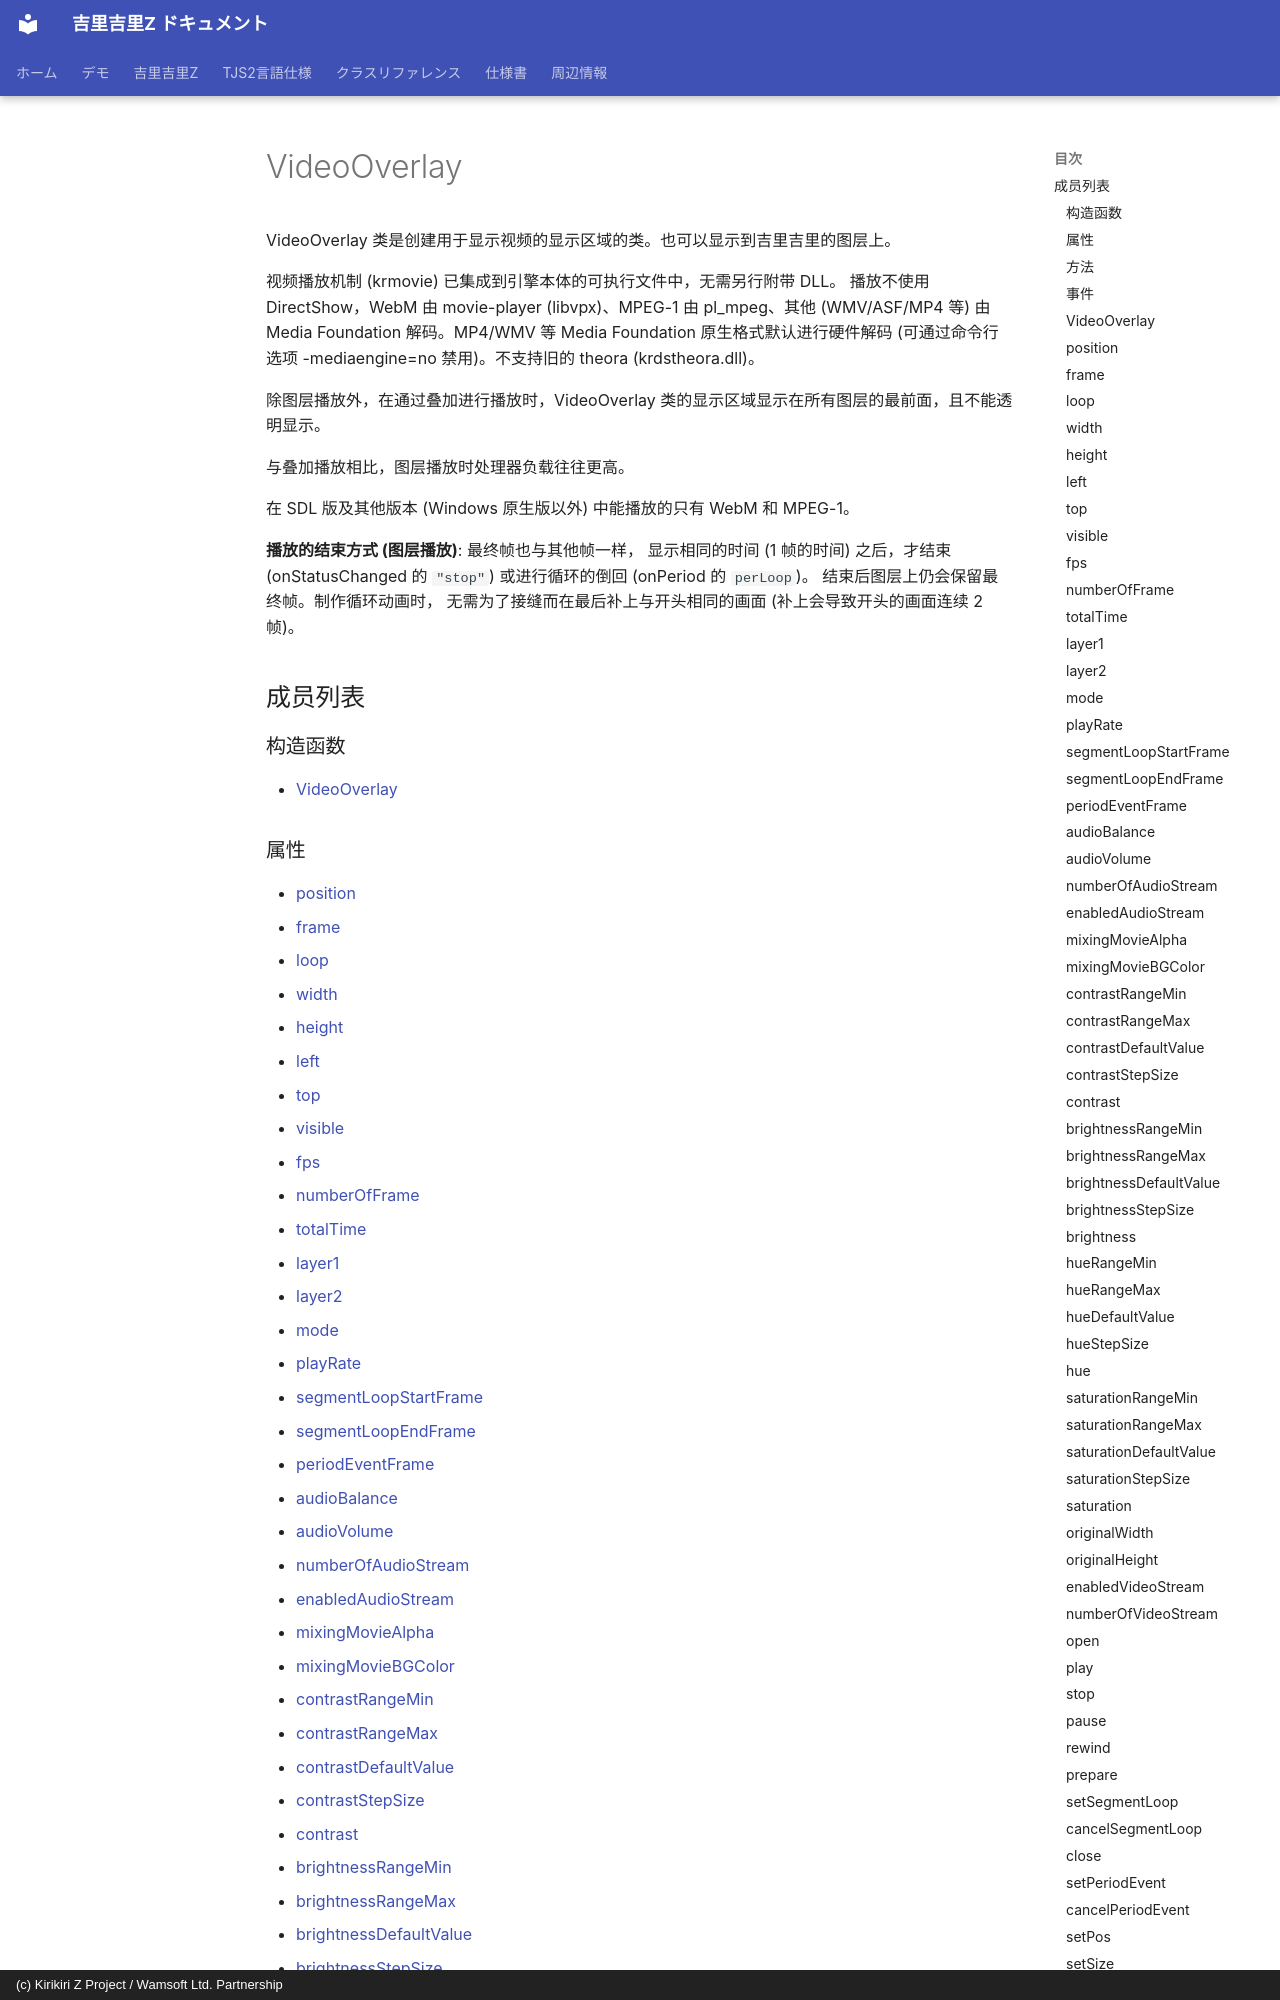

repository: AetherKiri/krkrz_dev · page: zh/reference/VideoOverlay/index.html · generator: mkdocs · copyright: (c) Kirikiri Z Project / Wamsoft Ltd. Partnership

# VideoOverlay

VideoOverlay 类是创建用于显示视频的显示区域的类。也可以显示到吉里吉里的图层上。

视频播放机制 (krmovie) 已集成到引擎本体的可执行文件中，无需另行附带 DLL。
播放不使用 DirectShow，WebM 由 movie-player (libvpx)、MPEG-1 由 pl_mpeg、其他 (WMV/ASF/MP4 等) 由
Media Foundation 解码。MP4/WMV 等 Media Foundation 原生格式默认进行硬件解码
(可通过命令行选项 -mediaengine=no 禁用)。不支持旧的 theora (krdstheora.dll)。

除图层播放外，在通过叠加进行播放时，VideoOverlay 类的显示区域显示在所有图层的最前面，且不能透明显示。

与叠加播放相比，图层播放时处理器负载往往更高。

在 SDL 版及其他版本 (Windows 原生版以外) 中能播放的只有 WebM 和 MPEG-1。

**播放的结束方式 (图层播放)**: 最终帧也与其他帧一样，
显示相同的时间 (1 帧的时间) 之后，才结束 (onStatusChanged 的 `"stop"`) 或进行循环的倒回 (onPeriod 的 `perLoop`)。
结束后图层上仍会保留最终帧。制作循环动画时，
无需为了接缝而在最后补上与开头相同的画面 (补上会导致开头的画面连续 2 帧)。

## 成员列表

### 构造函数

- [VideoOverlay](#videooverlay)
